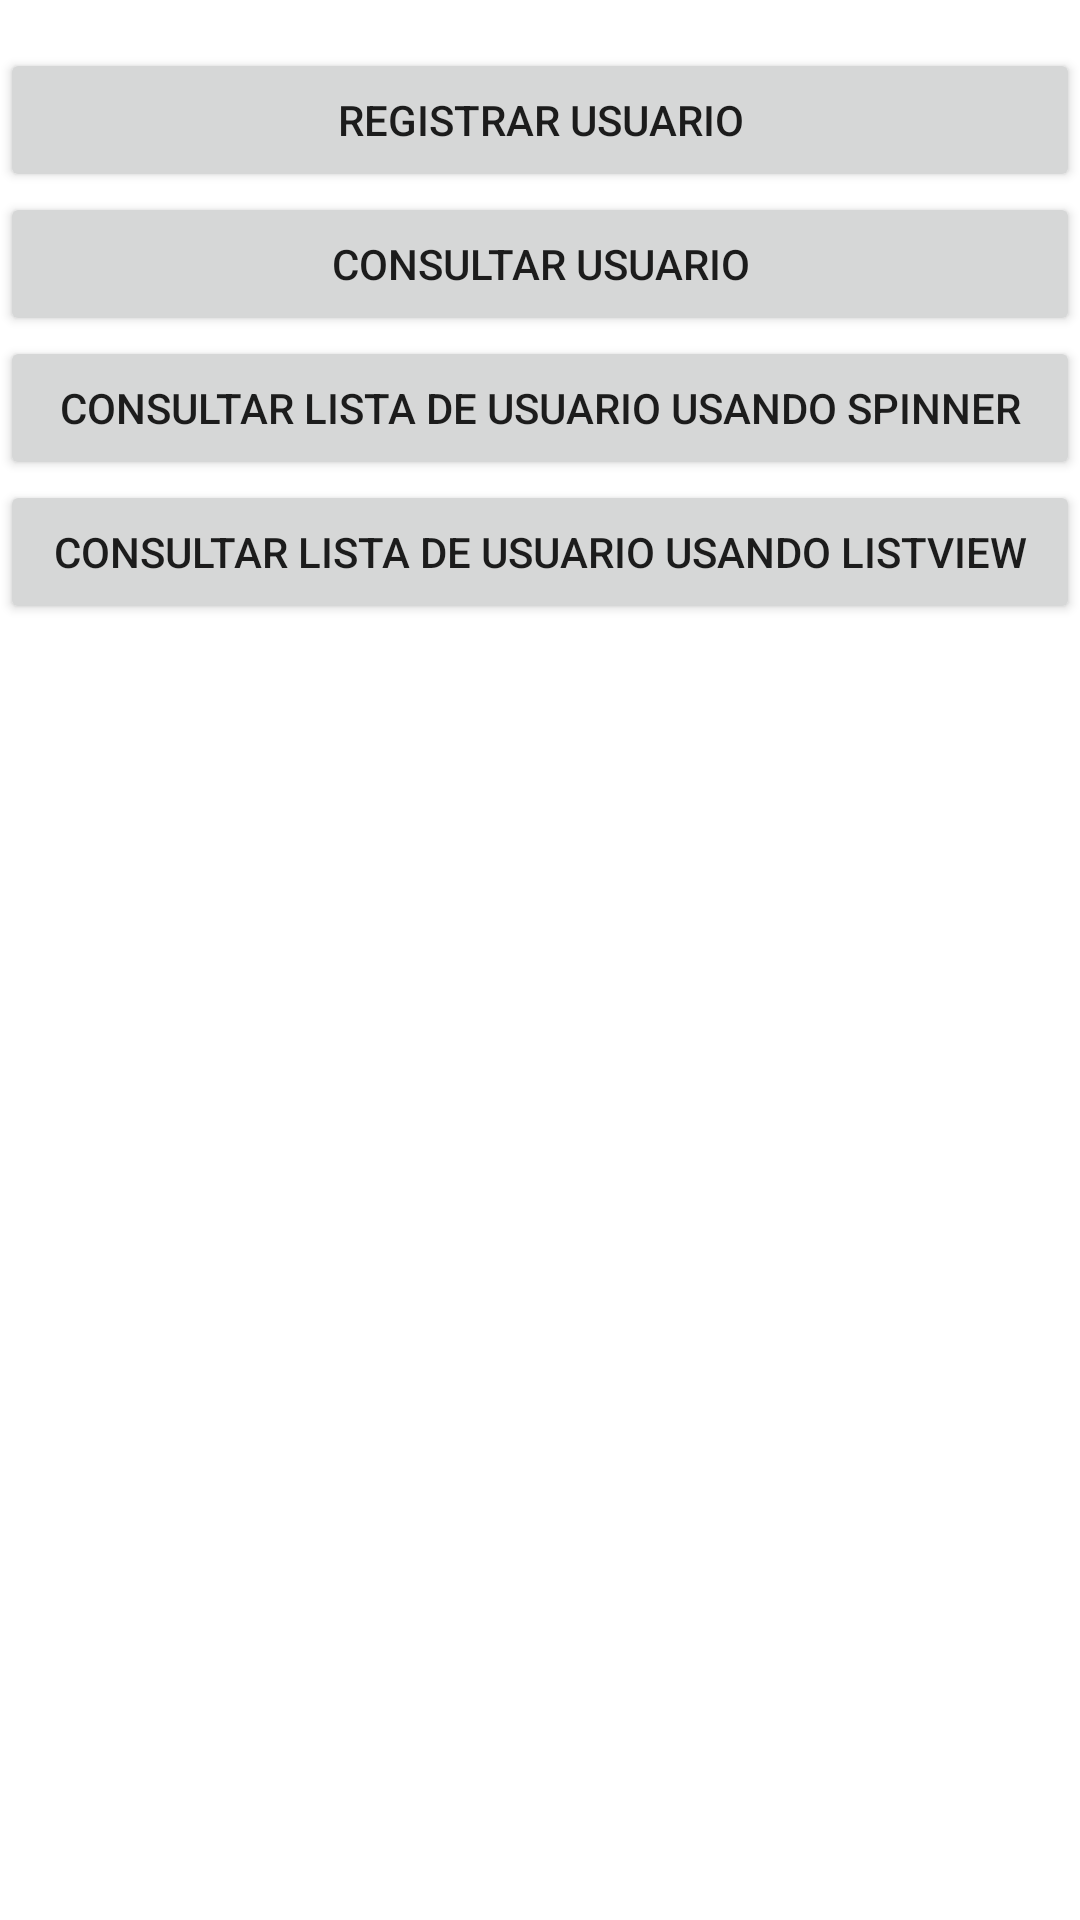

Here is an Android app screen rendered from its layout file. Give the layout XML and the strings, colors and styles it references.
<!-- AndroidManifest.xml: application theme Theme.BDsqlLite -->
<!-- res/layout/activity_main.xml -->
<?xml version="1.0" encoding="utf-8"?>
<androidx.constraintlayout.widget.ConstraintLayout xmlns:android="http://schemas.android.com/apk/res/android"
    xmlns:app="http://schemas.android.com/apk/res-auto"
    xmlns:tools="http://schemas.android.com/tools"
    android:layout_width="match_parent"
    android:layout_height="match_parent"
    tools:context=".MainActivity"
    android:layout_margin="10px">

    <Button
        android:id="@+id/REGISTRAR"
        android:layout_width="0dp"
        android:layout_height="wrap_content"
        android:layout_marginTop="16dp"
        android:text="REGISTRAR USUARIO"
        android:onClick="onClick"
        app:layout_constraintEnd_toEndOf="parent"
        app:layout_constraintHorizontal_bias="0.498"
        app:layout_constraintStart_toStartOf="parent"
        app:layout_constraintTop_toTopOf="parent" />

    <Button
        android:id="@+id/CONSULTAR_USER"
        android:layout_width="0dp"
        android:layout_height="wrap_content"
        android:text="CONSULTAR USUARIO"
        android:onClick="onClick"
        app:layout_constraintEnd_toEndOf="parent"
        app:layout_constraintHorizontal_bias="0.0"
        app:layout_constraintStart_toStartOf="parent"
        app:layout_constraintTop_toBottomOf="@+id/REGISTRAR" />

    <Button
        android:id="@+id/CONSULTAR_SPINNER"
        android:layout_width="0dp"
        android:layout_height="wrap_content"
        android:text="@string/consultar"
        app:layout_constraintEnd_toEndOf="parent"
        android:onClick="onClick"
        app:layout_constraintStart_toStartOf="parent"
        app:layout_constraintTop_toBottomOf="@+id/CONSULTAR_USER" />

    <Button
        android:id="@+id/CONSULTAR_LISTVIEW"
        android:layout_width="0dp"
        android:layout_height="wrap_content"
        android:text="@string/consultar_lista_listview"
        android:onClick="onClick"
        app:layout_constraintEnd_toEndOf="parent"
        app:layout_constraintStart_toStartOf="parent"
        app:layout_constraintTop_toBottomOf="@+id/CONSULTAR_SPINNER" />

</androidx.constraintlayout.widget.ConstraintLayout>
<!-- resources referenced by this layout -->
<resources>
  <string name="consultar">CONSULTAR LISTA DE USUARIO USANDO SPINNER</string>
  <string name="consultar_lista_listview">CONSULTAR LISTA DE USUARIO USANDO LISTVIEW</string>
  <style name="Theme.BDsqlLite" parent="Theme.MaterialComponents.DayNight.DarkActionBar">
          
          <item name="colorPrimary">@color/purple_500</item>
          <item name="colorPrimaryVariant">@color/purple_700</item>
          <item name="colorOnPrimary">@color/white</item>
          
          <item name="colorSecondary">@color/teal_200</item>
          <item name="colorSecondaryVariant">@color/teal_700</item>
          <item name="colorOnSecondary">@color/black</item>
          
          <item name="android:statusBarColor" tools:targetApi="l">?attr/colorPrimaryVariant</item>
          
      </style>
  <!-- not gathered from this repository: default colours our renderer supplied (Android Studio template values) -->
  <color name="purple_500">#FF6200EE</color>
  <color name="purple_700">#FF3700B3</color>
  <color name="teal_200">#FF03DAC5</color>
  <color name="teal_700">#FF018786</color>
  <color name="black">#FF000000</color>
  <color name="white">#FFFFFFFF</color>
</resources>
